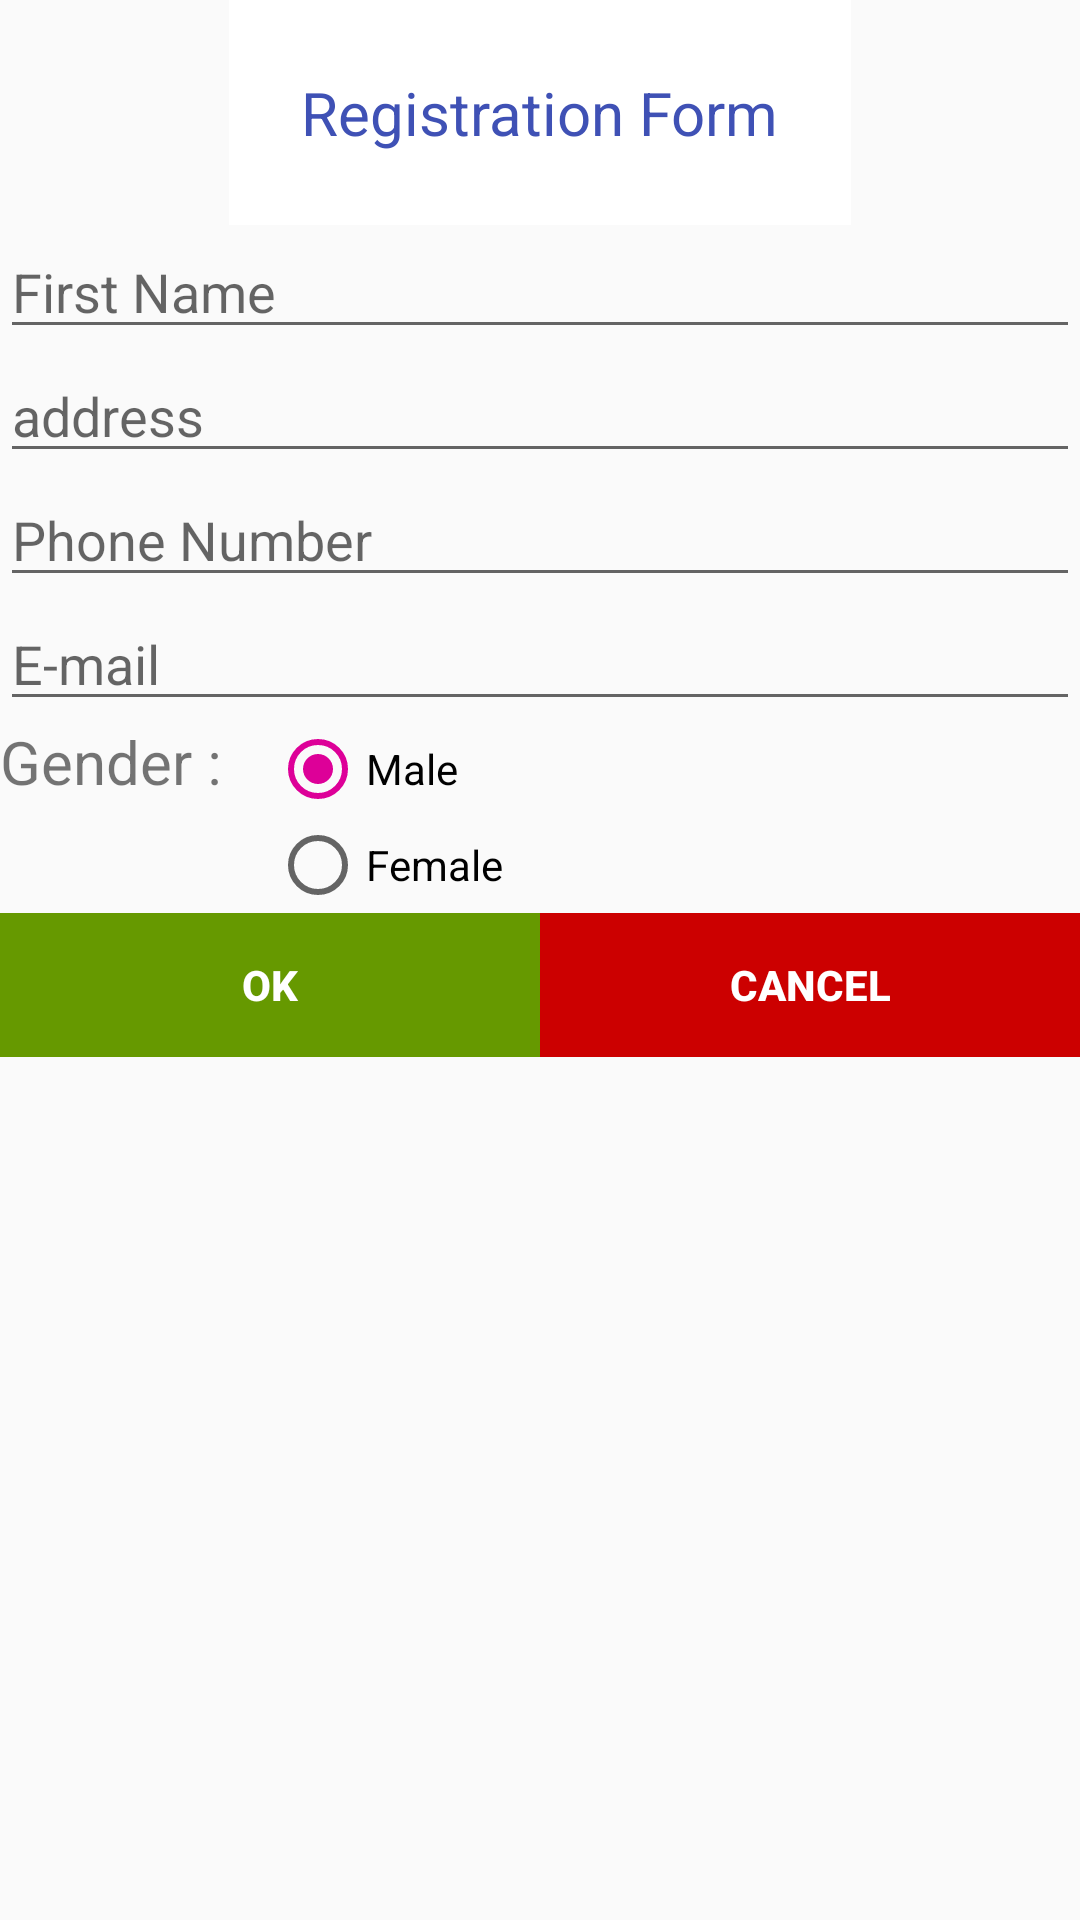

The Android layout XML behind this screen, and the referenced resources:
<!-- AndroidManifest.xml: application theme AppTheme -->
<!-- res/layout/activity_main.xml -->
<?xml version="1.0" encoding="utf-8"?>
<LinearLayout xmlns:android="http://schemas.android.com/apk/res/android"
    xmlns:tools="http://schemas.android.com/tools"
    android:layout_width="match_parent"
    android:layout_height="match_parent"
    android:orientation="vertical"
    tools:context=".MainActivity">

    <TextView
        android:layout_width="wrap_content"
        android:layout_height="wrap_content"
        android:layout_gravity="center"
        android:background="@android:color/white"
        android:padding="@dimen/dimens_3x"
        android:textColor="@color/colorPrimary"
        android:text="@string/registration_form"
        android:textSize="20sp" />

    <EditText
        android:id="@+id/edt_first_name"
        android:layout_width="match_parent"
        android:layout_height="wrap_content"
        android:hint="@string/first_name"
        android:imeOptions="actionNext"
        android:inputType="text" />

    <EditText
        android:id="@+id/edt_address"
        android:layout_width="match_parent"
        android:layout_height="wrap_content"
        android:inputType="text"
        android:hint="@string/address"
        android:imeOptions="actionSearch"
        android:maxLength="10"
        android:maxLines="3" />

    <EditText
        android:id="@+id/edt_phone_number"
        android:layout_width="match_parent"
        android:layout_height="wrap_content"
        android:hint="@string/phone_number"
        android:imeOptions="actionSearch"
        android:inputType="phone"
        android:maxLength="10"
        android:maxLines="3" />
    <EditText
        android:id="@+id/edt_email"
        android:layout_width="match_parent"
        android:layout_height="wrap_content"
        android:hint="@string/e_mail"
        android:imeOptions="actionSearch"
        android:inputType="textEmailAddress"
        android:maxLength="32"
        android:maxLines="3" />

    <LinearLayout
        android:layout_width="match_parent"
        android:layout_height="wrap_content"
        android:orientation="horizontal">

        <TextView
            android:layout_width="wrap_content"
            android:layout_height="wrap_content"
            android:id="@+id/gender"
            android:textSize="20sp"
            android:paddingRight="@dimen/dimens_2x"
            android:text="@string/gender"/>
        <RadioGroup
            android:id="@+id/radioSex"
            android:layout_width="wrap_content"
            android:layout_height="wrap_content">

        <RadioButton
        android:id="@+id/radioMale"
        android:layout_width="wrap_content"
        android:layout_height="wrap_content"
        android:text="@string/male"
        android:checked="true"
        />
    <RadioButton
        android:id="@+id/radioFemale"
        android:layout_width="wrap_content"
        android:layout_height="wrap_content"
        android:text="@string/female"
        />
        </RadioGroup>

    </LinearLayout>

    <LinearLayout
        android:layout_width="match_parent"
        android:layout_height="wrap_content"
        android:layout_gravity="center_vertical"
        android:orientation="horizontal">

        <Button
            android:id="@+id/btn_ok"
            style="@style/OkButtonStyle"
            android:layout_width="0dp"
            android:layout_height="wrap_content"
            android:layout_weight="1"
            android:onClick="okPressed"
            android:text="@string/ok" />

        <Button
            android:id="@+id/btn_cancel"
            style="@style/CancelButtonStyle"
            android:layout_width="0dp"
            android:layout_height="wrap_content"
            android:layout_toRightOf="@id/btn_ok"
            android:onClick="cancelPressed"
            android:layout_weight="1"
            android:text="@string/cancel" />

    </LinearLayout>

</LinearLayout>
<!-- resources referenced by this layout -->
<resources>
  <color name="colorPrimary">#3F51B5</color>
  <dimen name="dimens_2x">16dp</dimen>
  <dimen name="dimens_3x">24dp</dimen>
  <string name="address">address</string>
  <string name="cancel">Cancel</string>
  <string name="e_mail">E-mail</string>
  <string name="female">Female</string>
  <string name="first_name">First Name</string>
  <string name="gender">Gender :</string>
  <string name="male">Male</string>
  <string name="ok">Ok</string>
  <string name="phone_number">Phone Number</string>
  <string name="registration_form">Registration Form</string>
  <style name="CancelButtonStyle" parent="ButtonStyle">
          <item name="android:background">@android:color/holo_red_dark</item>
      </style>
  <style name="OkButtonStyle" parent="ButtonStyle">
          <item name="android:background">@android:color/holo_green_dark</item>
      </style>
  <style name="AppTheme" parent="Theme.AppCompat.Light.DarkActionBar">
          
          <item name="colorPrimary">@color/colorPrimary</item>
          <item name="colorPrimaryDark">@color/colorPrimaryDark</item>
          <item name="colorAccent">@color/red</item>
      </style>
  <style name="ButtonStyle">
          <item name="android:textSize">@dimen/headerTextSize</item>
          <item name="android:textStyle">bold</item>
          <item name="android:padding">8dp</item>
          <item name="android:textColor">@android:color/white</item>
      </style>
  <color name="colorPrimaryDark">#303F9F</color>
  <color name="red">#DD0098</color>
  <dimen name="headerTextSize">14sp</dimen>
</resources>
